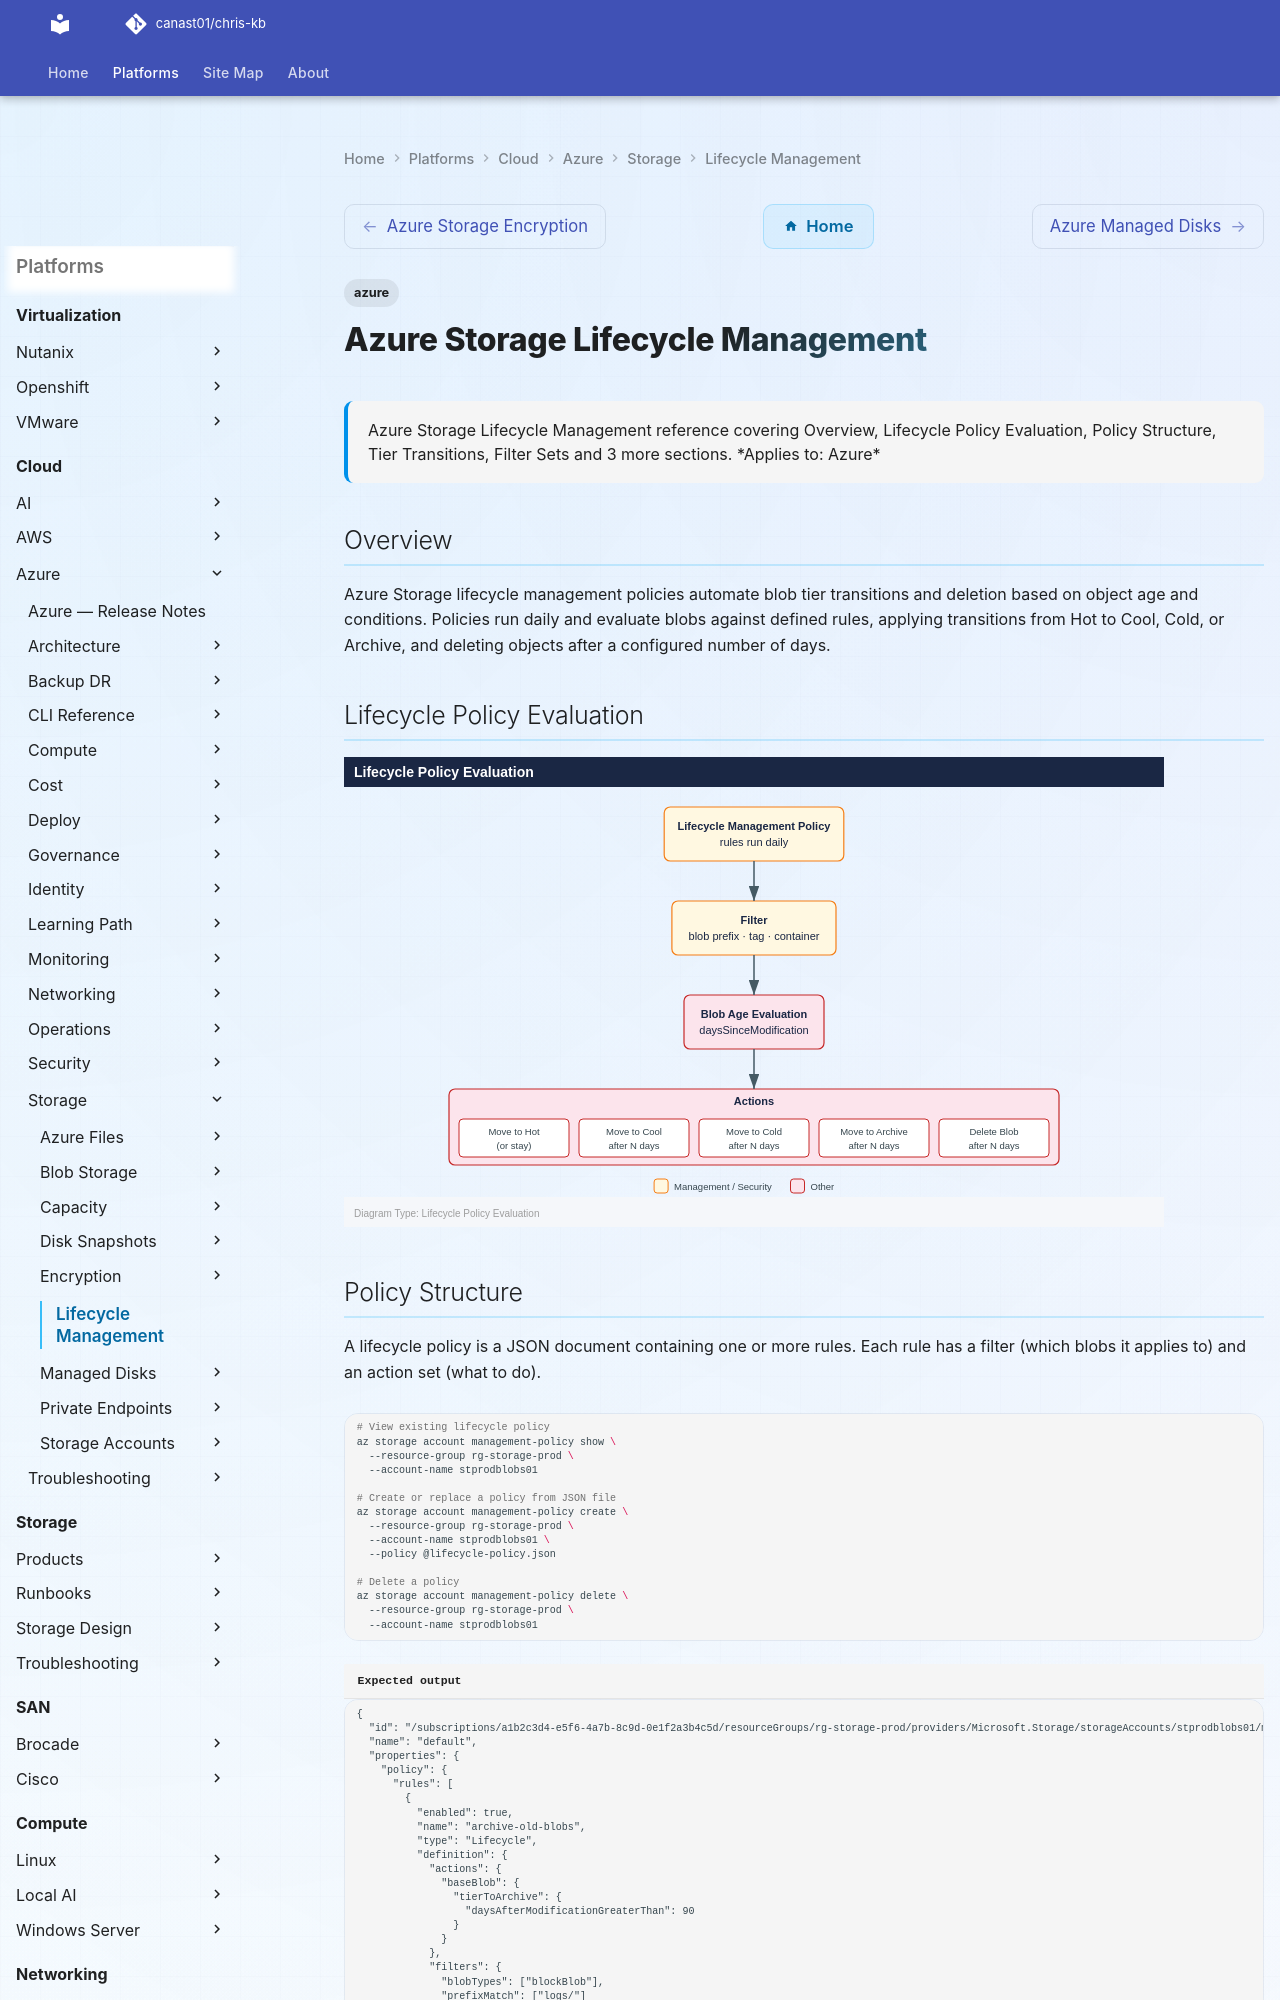

repository: canast01/chris-kb · page: cloud/azure/storage/lifecycle-management/index.html · generator: mkdocs

---
tags:
  - azure
description: "Azure Storage Lifecycle Management reference covering Overview, Lifecycle Policy Evaluation, Policy Structure, Tier Transitions, Filter Sets and 3 more..."
---
# Azure Storage Lifecycle Management

<div class="kb-summary">
Azure Storage Lifecycle Management reference covering Overview, Lifecycle Policy Evaluation, Policy Structure, Tier Transitions, Filter Sets and 3 more sections.

*Applies to: Azure*
</div>

## Overview

Azure Storage lifecycle management policies automate blob tier transitions and deletion based on object age and conditions. Policies run daily and evaluate blobs against defined rules, applying transitions from Hot to Cool, Cold, or Archive, and deleting objects after a configured number of days.

## Lifecycle Policy Evaluation

![Lifecycle Policy Evaluation](../../../../assets/cloud-azure-storage-lifecycle-management-mermaid-svg.svg)
